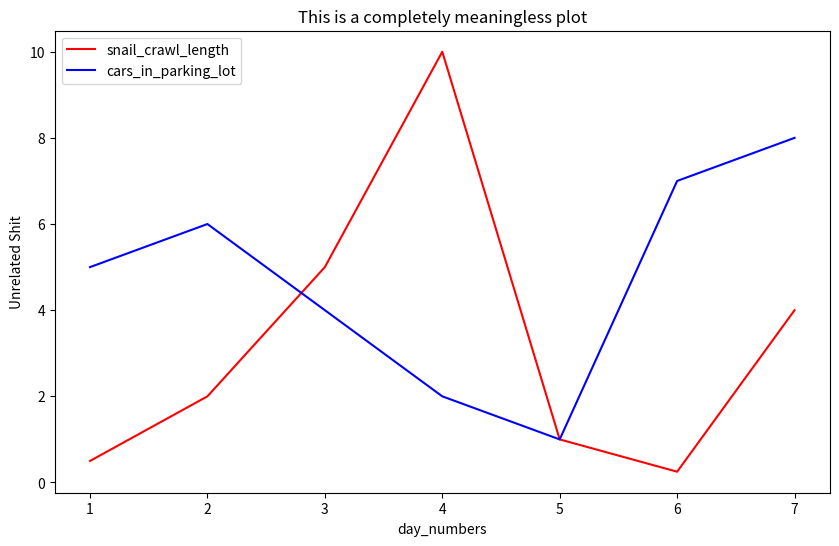

Generate this figure with matplotlib:
import matplotlib.pyplot as plt

day_numbers = [1,2,3,4,5,6,7]
snail_crawl_length = [.5,2,5,10,1,.25,4]
cars_in_parking_lot = [5,6,4,2,1,7,8]

x_data = day_numbers
y_data = [snail_crawl_length, cars_in_parking_lot]
labels = ['snail_crawl_length', 'cars_in_parking_lot']

color_codes = ['red', 'blue', 'green', 'orange', 'black']

fig = plt.figure(figsize=(10, 6)) 

for plot in range(0,2):
    
    plt.plot(x_data, y_data[plot], color=color_codes[plot], label=labels[plot])
  

plt.legend(loc='upper left')
plt.xlabel('day_numbers')
plt.ylabel('Unrelated Shit')
plt.title('This is a completely meaningless plot')    
plt.show()